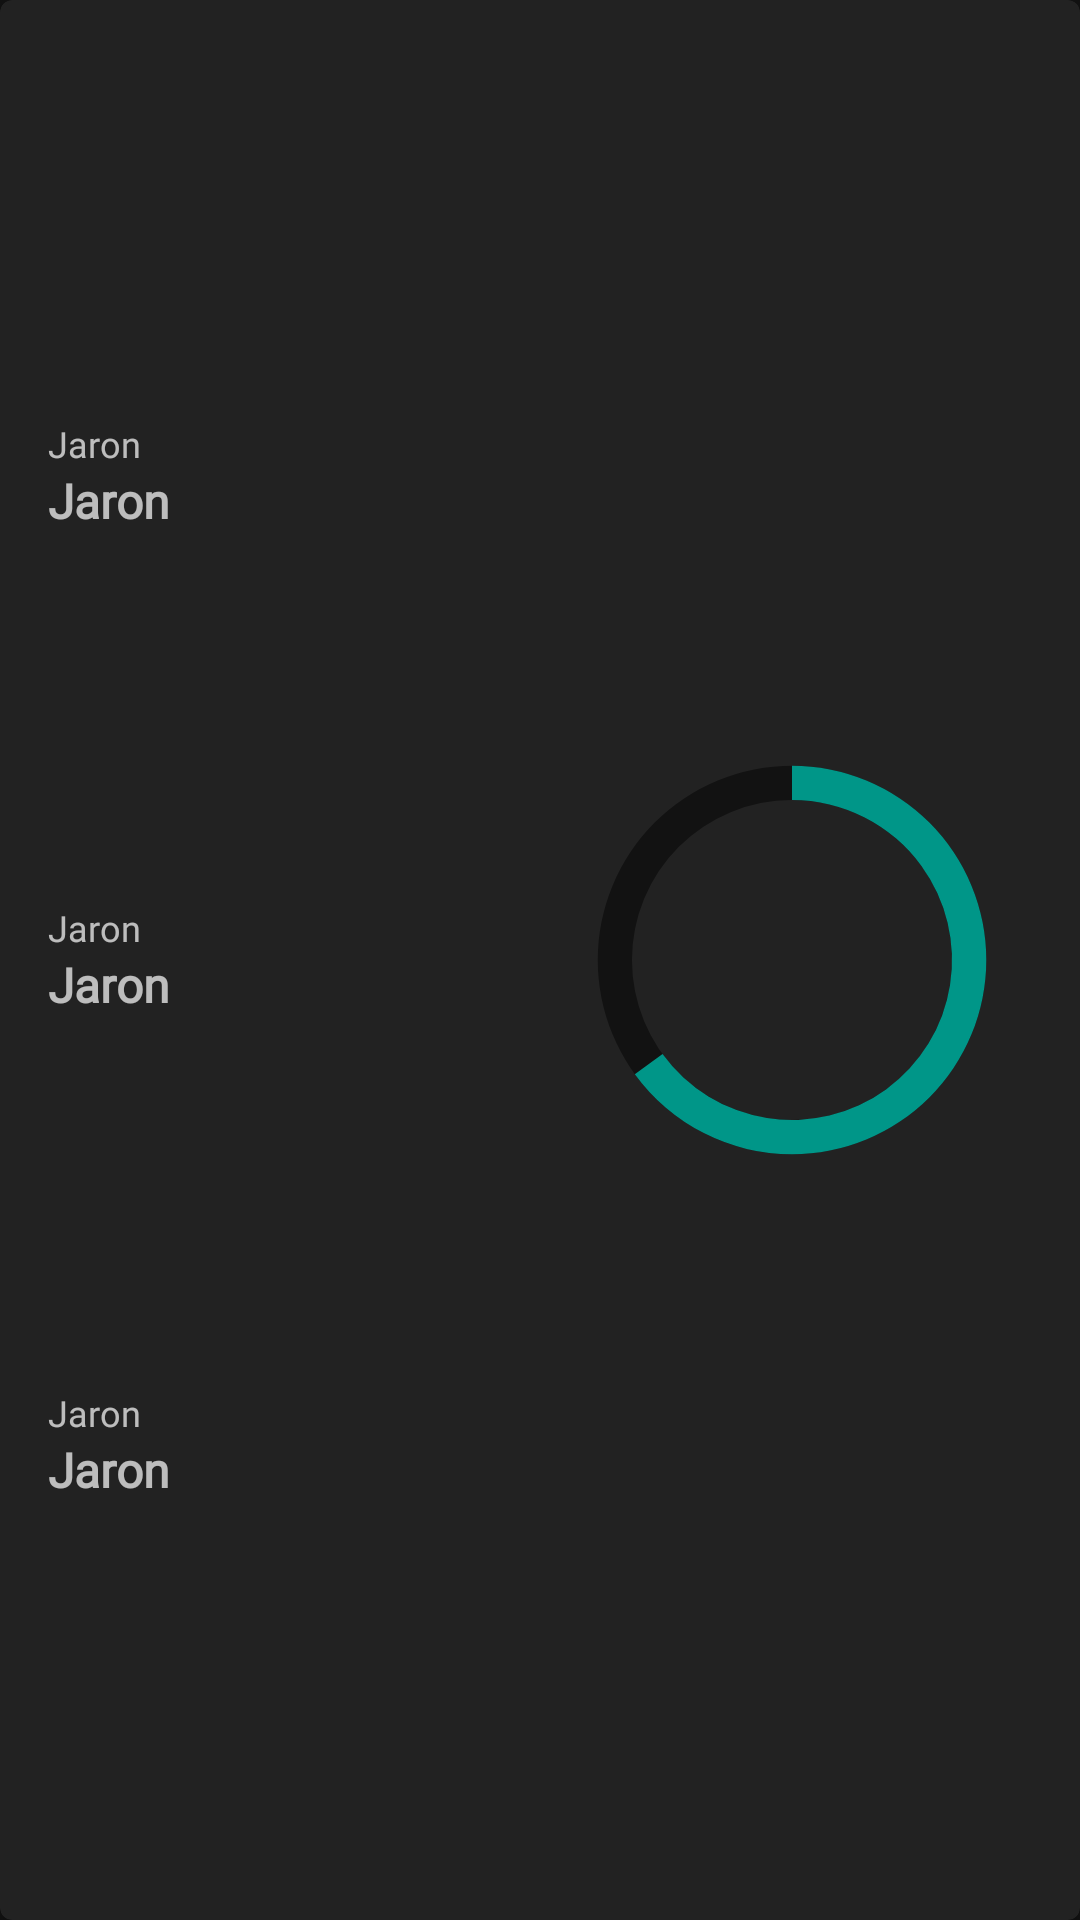

Here is an Android app screen rendered from its layout file. Give the layout XML and the strings, colors and styles it references.
<!-- AndroidManifest.xml: application theme AppTheme -->
<!-- res/layout/month_summary_layout.xml -->
<?xml version="1.0" encoding="utf-8"?>
<com.google.android.material.card.MaterialCardView xmlns:android="http://schemas.android.com/apk/res/android"
    xmlns:app="http://schemas.android.com/apk/res-auto"
    xmlns:tools="http://schemas.android.com/tools"
    style="@style/horizontal"
    android:layout_margin="@dimen/eight"
    app:cardCornerRadius="4dp"
    app:cardElevation="2dp">

    <androidx.constraintlayout.widget.ConstraintLayout
        style="@style/matchParent"
        android:background="?selectableItemBackground"
        android:clickable="true"
        android:focusable="true"
        android:foreground="?selectableItemBackground"
        android:padding="@dimen/sixteen">

        <include
            android:id="@+id/summaryTotalSpendContainer"
            layout="@layout/summary_item"
            android:layout_width="100dp"
            android:layout_height="wrap_content"
            app:layout_constraintBottom_toTopOf="@id/summaryTotalLeftContainer"
            app:layout_constraintStart_toStartOf="parent"
            app:layout_constraintTop_toTopOf="parent" />

        <include
            android:id="@+id/summaryTotalLeftContainer"
            layout="@layout/summary_item"
            android:layout_width="100dp"
            android:layout_height="wrap_content"
            app:layout_constraintBottom_toTopOf="@id/summaryTotalHaveContainer"
            app:layout_constraintStart_toStartOf="parent"
            app:layout_constraintTop_toBottomOf="@id/summaryTotalSpendContainer" />

        <include
            android:id="@+id/summaryTotalHaveContainer"
            layout="@layout/summary_item"
            android:layout_width="100dp"
            android:layout_height="wrap_content"
            app:layout_constraintBottom_toBottomOf="parent"
            app:layout_constraintStart_toStartOf="parent"
            app:layout_constraintTop_toBottomOf="@id/summaryTotalLeftContainer" />


        <ProgressBar
            android:id="@+id/summaryPercentage"
            style="?android:attr/progressBarStyleHorizontal"
            android:layout_width="160dp"
            android:layout_height="160dp"
            android:layout_centerInParent="true"
            android:indeterminate="false"
            android:max="100"
            android:progress="65"
            android:progressDrawable="@drawable/circular_progress"
            android:secondaryProgress="100"
            app:layout_constraintBottom_toBottomOf="parent"
            app:layout_constraintEnd_toEndOf="parent"
            app:layout_constraintTop_toTopOf="parent" />

        <TextView
            android:id="@+id/summaryPercentageProgress"
            android:layout_width="@dimen/summaryProgressBarSize"
            android:layout_height="@dimen/summaryProgressBarSize"
            android:gravity="center"
            android:textSize="24sp"
            android:fontFamily="@font/open_sans_semibold"
            app:layout_constraintBottom_toBottomOf="parent"
            app:layout_constraintEnd_toEndOf="@id/summaryPercentage"
            app:layout_constraintStart_toStartOf="@id/summaryPercentage"
            app:layout_constraintTop_toTopOf="parent"
            tools:text="12%" />

    </androidx.constraintlayout.widget.ConstraintLayout>

</com.google.android.material.card.MaterialCardView>
<!-- res/layout/summary_item.xml (included above) -->
<?xml version="1.0" encoding="utf-8"?>
<androidx.constraintlayout.widget.ConstraintLayout xmlns:android="http://schemas.android.com/apk/res/android"
    xmlns:app="http://schemas.android.com/apk/res-auto"
    android:layout_margin="4dp"
    style="@style/matchParent">

    <TextView
        android:id="@+id/summaryItemTitle"
        style="@style/wrapContent"
        android:text="@string/app_name"
        android:fontFamily="@font/open_sans"
        android:textSize="12sp"
        app:layout_constraintStart_toStartOf="parent"
        app:layout_constraintTop_toTopOf="parent" />

    <TextView
        android:id="@+id/summaryTotalValue"
        style="@style/wrapContent"
        android:text="@string/app_name"
        android:textSize="16sp"
        android:textStyle="bold"
        android:fontFamily="@font/open_sans_semibold"
        app:layout_constraintStart_toStartOf="parent"
        app:layout_constraintTop_toBottomOf="@id/summaryItemTitle" />


</androidx.constraintlayout.widget.ConstraintLayout>
<!-- resources referenced by this layout -->
<resources>
  <dimen name="eight">8dp</dimen>
  <dimen name="sixteen">16dp</dimen>
  <dimen name="summaryProgressBarSize">120dp</dimen>
  <!-- drawable circular_progress (drawable) -->
  <?xml version="1.0" encoding="utf-8"?>
  <layer-list xmlns:android="http://schemas.android.com/apk/res/android" >
      <item android:id="@android:id/secondaryProgress">
          <shape
              android:innerRadiusRatio="3"
              android:shape="ring"
              android:useLevel="true"
              android:thicknessRatio="14.0">
  
              <gradient
                  android:startColor="@color/colorPrimary"
                  android:endColor="@color/colorPrimary"
                  android:centerColor="@color/colorPrimary"
                  android:type="sweep" />
          </shape>
      </item>
      <item android:id="@android:id/progress">
          <rotate
              android:fromDegrees="270"
              android:pivotX="50%"
              android:pivotY="50%"
              android:toDegrees="270" >
              <shape
                  android:innerRadiusRatio="3"
                  android:shape="ring"
                  android:useLevel="true"
                  android:thicknessRatio="14.0">
                  <rotate
                      android:fromDegrees="0"
                      android:toDegrees="360"
                      android:pivotX="50%"
                      android:pivotY="50%" />
                  <gradient
                      android:startColor="@color/colorAccent"
                      android:endColor="@color/colorAccent"
                      android:centerColor="@color/colorAccent"
                      android:type="sweep" />
              </shape>
          </rotate>
      </item>
  </layer-list>
  <string name="app_name">Jaron</string>
  <style name="horizontal" parent="matchParent">
          <item name="android:layout_height">wrap_content</item>
      </style>
  <style name="matchParent">
          <item name="android:layout_width">match_parent</item>
          <item name="android:layout_height">match_parent</item>
      </style>
  <style name="wrapContent">
          <item name="android:layout_width">wrap_content</item>
          <item name="android:layout_height">wrap_content</item>
      </style>
  <style name="AppTheme" parent="Theme.MaterialComponents.NoActionBar">
          <item name="colorPrimary">@color/colorPrimary</item>
          <item name="colorPrimaryDark">@color/colorPrimaryDark</item>
          <item name="colorAccent">@color/colorAccent</item>
          <item name="preferenceTheme">@style/PreferenceThemeOverlay.v14.Material</item>
      </style>
  <color name="colorPrimary">#121212</color>
  <color name="colorAccent">#009688</color>
  <color name="colorPrimaryDark">#000000</color>
</resources>
